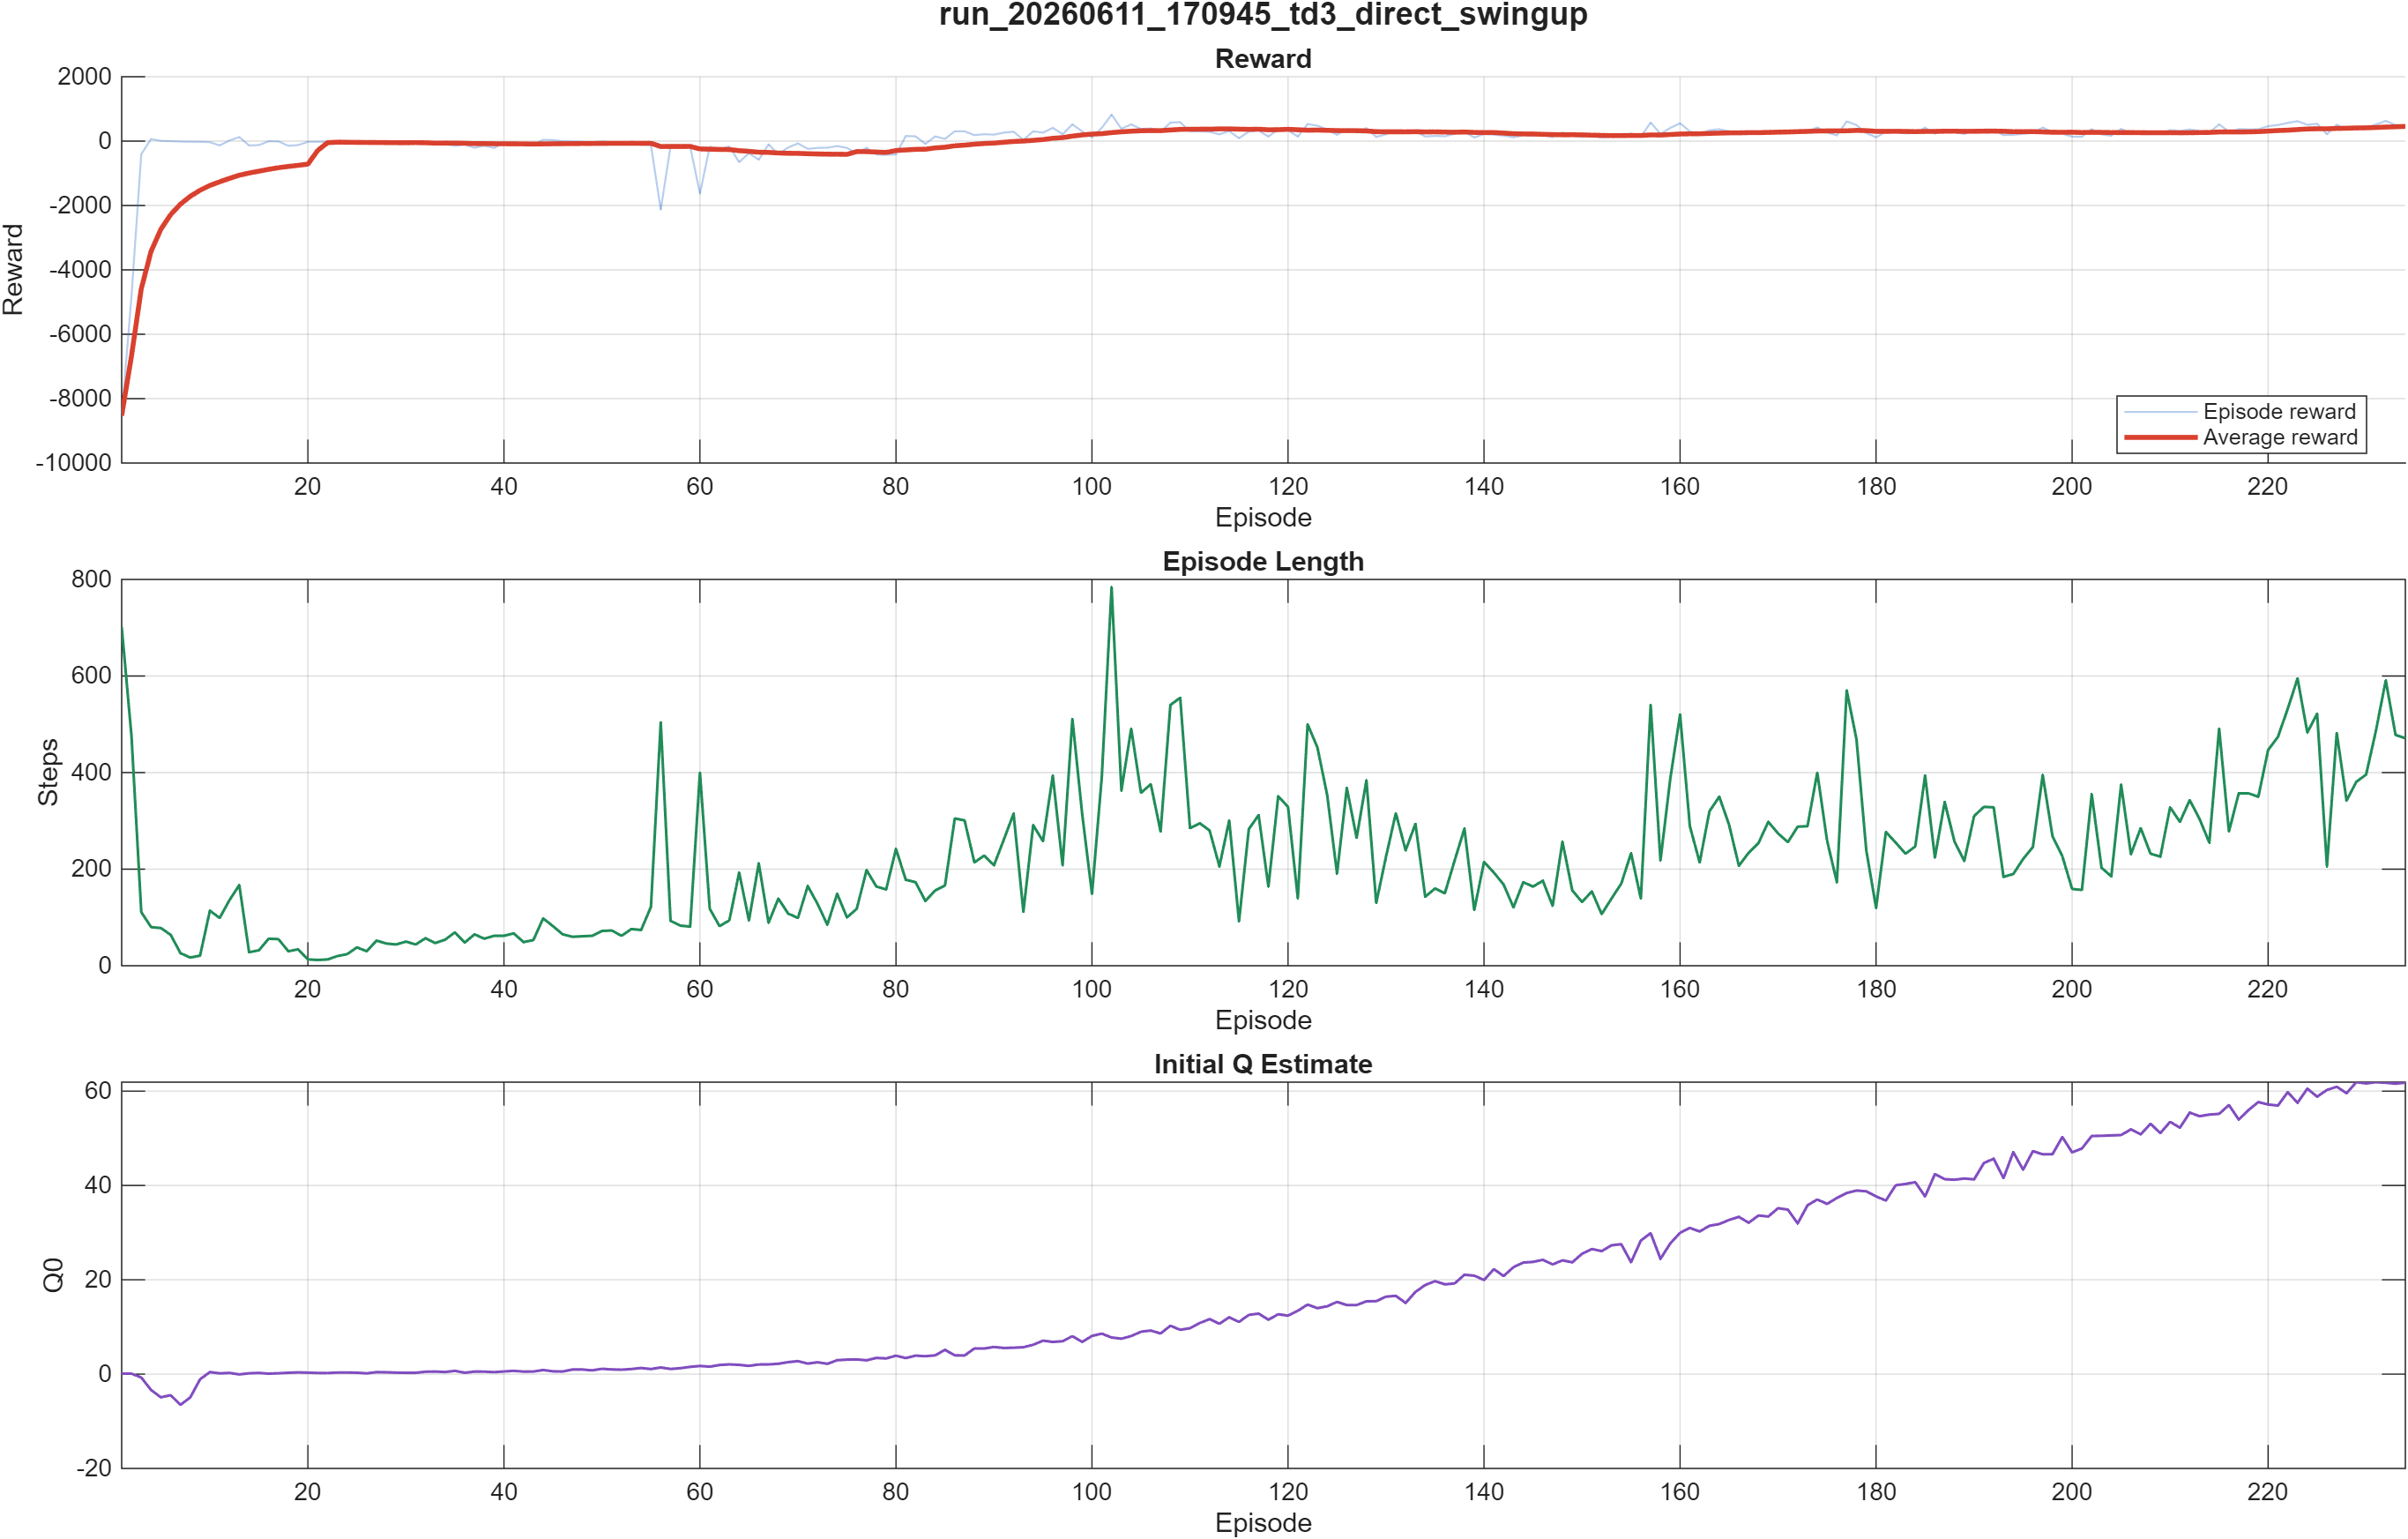

The data file committed next to this chart (first rows):
Episode, EpisodeReward, EpisodeSteps, AverageReward, StepCount, EpisodeQ0
1, -8529, 702, -8529, 702, 0.09903
2, -4823, 476, -6676, 1178, 0.1029
3, -404.6, 111, -4586, 1289, -0.718
4, 65.79, 80, -3423, 1369, -3.376
5, 7.334, 78, -2737, 1447, -4.913
6, -0.02698, 64, -2281, 1511, -4.47
7, -13.05, 26, -1957, 1537, -6.518
8, -19.16, 17, -1715, 1554, -4.922
9, -19.46, 21, -1526, 1575, -1.098
10, -33.45, 114, -1377, 1689, 0.4329
11, -134, 99, -1264, 1788, 0.1531
12, 19.23, 136, -1157, 1924, 0.2508
13, 125.4, 167, -1058, 2091, -0.06251
14, -134.4, 28, -992.3, 2119, 0.1734
15, -123.9, 32, -934.4, 2151, 0.2511
16, -2.821, 56, -876.2, 2207, 0.09213
17, -8.341, 55, -825.2, 2262, 0.1817
18, -145.5, 30, -787.4, 2292, 0.2833
19, -122.9, 34, -752.4, 2326, 0.3668
20, -19.06, 13, -715.8, 2339, 0.3133
21, -19.5, 12, -290.3, 2351, 0.2365
22, -17.35, 13, -49.99, 2364, 0.2214
23, -32.75, 20, -31.4, 2384, 0.3389
24, -31.02, 24, -36.24, 2408, 0.3393
25, -50.01, 38, -39.11, 2446, 0.2993
26, -51.52, 30, -41.68, 2476, 0.1575
27, -50.14, 52, -43.54, 2528, 0.4195
28, -71.15, 46, -46.14, 2574, 0.3874
29, -74.79, 44, -48.9, 2618, 0.3132
30, -51.65, 50, -49.81, 2668, 0.2753
31, -84.79, 44, -47.35, 2712, 0.2801
32, -55.26, 57, -51.07, 2769, 0.5096
33, -96.2, 47, -62.16, 2816, 0.5385
34, -97.99, 54, -60.33, 2870, 0.4438
35, -147.8, 69, -61.53, 2939, 0.6914
36, -110.1, 48, -66.9, 2987, 0.2919
37, -208.8, 65, -76.92, 3052, 0.5313
38, -142.9, 56, -76.79, 3108, 0.5267
39, -212.2, 62, -81.25, 3170, 0.4146
40, -51.8, 62, -82.89, 3232, 0.5626
41, -35.35, 67, -83.68, 3299, 0.6945
42, -73.83, 49, -86.51, 3348, 0.5338
43, -105.7, 53, -90.15, 3401, 0.5453
44, 40.14, 98, -86.59, 3499, 0.8669
45, 32.9, 82, -82.45, 3581, 0.5907
46, -4.326, 65, -80.09, 3646, 0.549
47, -8.786, 60, -78.02, 3706, 0.9791
48, -19.09, 61, -75.42, 3767, 0.9737
49, -31.91, 62, -73.27, 3829, 0.7892
50, -6.025, 72, -70.99, 3901, 1.125
51, -36.75, 73, -68.59, 3974, 0.9882
52, -59, 62, -68.78, 4036, 0.9409
53, -66.13, 76, -67.27, 4112, 1.074
54, -120, 74, -68.37, 4186, 1.296
55, -125.3, 122, -67.24, 4308, 1.074
56, -2128, 504, -168.1, 4812, 1.404
57, -160.9, 93, -165.7, 4905, 1.088
58, -168.4, 83, -167, 4988, 1.26
59, -165.9, 81, -164.7, 5069, 1.54
60, -1628, 400, -243.5, 5469, 1.728
... 174 more rows
